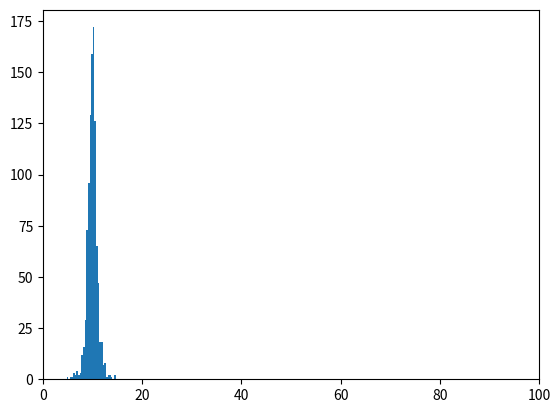

This chart was generated by the following Python code:
import numpy
import matplotlib.pyplot as plt
import scipy.interpolate as inter
import random

liczba_miast = 1000

lista_pelna = []

for miasto in range(liczba_miast):
    lista_miasta = []
    for czlowiek in range(random.randint(100,3000)):
        if random.random() < 0.1:
            lista_miasta.append(1)
        else:
            lista_miasta.append(0)
    lista_pelna.append(lista_miasta)

for miasto in range(liczba_miast):
    lista_pelna[miasto] = 100*lista_pelna[miasto].count(1)/len(lista_pelna[miasto])

print(lista_pelna)

plt.hist(lista_pelna, bins=30)
plt.xlim(0,100)
plt.show()


